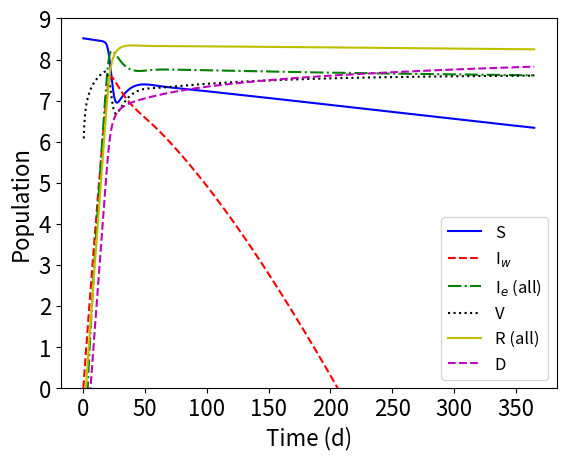

The matplotlib source for this figure:
import numpy as np
from scipy.integrate import odeint
import matplotlib
import matplotlib.pyplot as plt

# beta_w -> wild type virus transmission rate
beta_w = 1.12
#beta_e -> escaped virus transmission rate
beta_e = 1.12 
# delta -> Natural Birth rate / Natural Death Rate
delta = 3.3 * 10**-5
# alpha -> Recovery Rate
alpha = 1.0 / 7.0
# gamma -> rate of vaccination (.001 -> 1) (*logspace*)
gamma = .01
#epsilon -> vaccine efficacy
epsilon = .5
# n -> total population
n = 328.2 * 10**6
#delta_v -> rate of death due to virus
delta_v = 0.00366
#omega -> rate of waning immunity
omega = 1.0 / 30.0
# s -> # suspectible people, iw-> # infected w. wild type virus
# ie -> # infected w. escaped virus, # v -> # vaccinated, r-> # recovered
# fixed points - set time derivatives equal to zero
def model(m, t): 
    s = m[0]
    iw = m[1]
    ieu = m[2]
    ie = m[3]
    v = m[4]
    r = m[5]
    rv = m[6]
    d = m[7]
# dsdt -> change in susceptible category   
    dsdt = delta*(n-d) - beta_w*iw*s/n - beta_e*(ie+ ieu)*s/n - gamma*s - delta*s + omega*r
#diwdt = change in # ppl infected w/ wild type virus
    diwdt = beta_w*iw*s/n - (delta + alpha + delta_v)*iw 
    diwdt_tot = beta_w*iw*s/n
#dieudt --> change in unvaccinated ppl with escaped virus    
    dieudt = beta_e*(ie + ieu)*s/n - (delta+alpha+delta_v)*ieu
    dieudt_tot = beta_e*(ie + ieu)*s/n
#diedt = change in # vacinnated ppl infected w/ escaped virus
    diedt = beta_e*(ie+ieu)*v/n + (1-epsilon)*beta_w*iw*v/n - (delta + alpha + delta_v)*ie
    diedt_tot = beta_e*(ie+ieu)*v/n + (1-epsilon)*beta_w*iw*v/n
#dvdt = change in # ppl vaccinated
    dvdt = gamma*s - beta_e*(ie+ieu)*v/n - (1-epsilon)*beta_w*iw*v/n - delta*v + omega*rv + gamma*r
#drdt = change in # unvaccinated ppl recovered
    drdt = alpha*(iw + ieu) - delta*r - omega*r - gamma*r
#drvdt -> change in # vaccinated ppl recovering from escaped virus
    drvdt = alpha*ie - delta*rv - omega*rv
#dddt = change in # of ppl dead due to virus
    dddt = delta_v*(iw + ie + ieu) 
    dmdt = [dsdt, diwdt, dieudt, diedt, dvdt, drdt, drvdt, dddt, diwdt_tot, dieudt_tot, diedt_tot]        
    return dmdt
m0 = [n-1,1,0,0,0,0,0,0,1,0,0]
l = 1000
t = np.linspace(0,365,l)
e = np.linspace(0, 1,6)
g = np.logspace(-3,0,6)
m = odeint(model, m0, t)

#code for graphing the model with given values for gamma and epsilon
plt.plot(t, np.log10(m[:,0]), "b-", label = "S")
plt.plot(t, np.log10(m[:,1]), "r--", label = "I$_w$")
plt.plot(t, np.log10(m[:,2]+m[:,3]), "g-.", label = "I$_e$ (all)")
plt.plot(t, np.log10(m[:,4]), "k:", label = "V")
plt.plot(t, np.log10(m[:,5]+m[:,6]), "y-", label = "R (all)")
plt.plot(t, np.log10(m[:,7]), "m--", label = "D")
plt.xlabel("Time (d)", fontsize = "16")
plt.ylabel("Population", fontsize = "16")
plt.xticks(fontsize=16)
plt.yticks(fontsize=16)
plt.ylim([0, 9])
plt.legend(loc = "lower right", fontsize = "12")
plt.savefig("1VaccinewI.pdf", bbox_inches='tight', pad_inches=0.2)
plt.show()
#total_pop = m[999][0] + m[999][1] + m[999][2] + m[999][3] + m[999][4] + m[999][5] + m[999][6] + m[999][7]
#print(str(total_pop - n))


#code for creating multiple graphs given varying values for gamma and epsilon
#figure, axes = plt.subplots(nrows = 6, ncols = 6, sharex = "col", sharey = "row")
#figure.set_figheight(20)
#figure.set_figwidth(30)
#for i in range(6):
#    for j in range(6):
#        epsilon = e[i]
#        gamma = g[j]
#        m = odeint(model, m0, t)
#        axes[i,j].plot(t, m[:,0], "b-", label = "s")
#        axes[i,j].plot(t, m[:,1], "r-", label = "iw")
#        axes[i,j].plot(t, m[:,2], "g-", label = "ieu")
#       axes[i,j].plot(t, m[:,3], "k-", label = "ie")
#        axes[i,j].plot(t, m[:,4], "y-", label = "v")
#        axes[i,j].plot(t, m[:,5], "m-", label = "r")
#        axes[i,j].plot(t, m[:,6], "c-", label = "rv")
#        axes[i,j].plot(t, m[:,7], "g:", label = "d")
#        axes[i,j].set_title("gamma: " + str(round(gamma,4)) + "   epsilon: " + str(round(epsilon,4)))
#lines, labels = figure.axes[-1].get_legend_handles_labels()
#figure.legend(lines, labels, bbox_to_anchor=(1.05, .5, 0.3, 0.2), loc='upper left',prop={"size":20})
#figure.tight_layout()
#figure.add_subplot(111, frame_on=False)
#plt.tick_params(labelcolor="none", bottom=False, left=False)

#plt.xlabel("Time")
#plt.ylabel("Population")
#plt.show()
#total_pop = m[999][0] + m[999][1] + m[999][2] + m[999][3] + m[999][4] + m[999][5] + m[999][6] + m[999][7]
#print(str(total_pop))
# def heatmap(data, row_labels, col_labels, ax=None,
#             cbar_kw={}, cbarlabel="", **kwargs):


#     if not ax:
#         ax = plt.gca()

#     # Plot the heatmap
#     im = ax.imshow(data, **kwargs)

#     # Create colorbar
#     cbar = ax.figure.colorbar(im, ax=ax, **cbar_kw)
#     cbar.ax.set_ylabel(cbarlabel, rotation=-90, va="bottom")

#     # We want to show all ticks...
#     ax.set_xticks([0, 16.6666, 33.3333, 50, 66.6666, 83.3333, 100])
#     ax.set_yticks([4,20,40,60,80,99.2])
#     # ... and label them with the respective list entries.
#     ax.set_xticklabels(col_labels)
#     ax.set_yticklabels(row_labels)

#     # Let the horizontal axes labeling appear on top.
#     ax.tick_params(top=False, bottom=True,
#                    labeltop=False, labelbottom=True)

#     # Rotate the tick labels and set their alignment.
#     plt.setp(ax.get_xticklabels(), rotation=0, ha="center",
#              rotation_mode="anchor")

#     # Turn spines off and create white grid.
#     for edge, spine in ax.spines.items():
#         spine.set_visible(False)


#     return im, cbar


# def annotate_heatmap(im, data=None, valfmt="{x:.2f}",
#                      textcolors=("black", "white"),
#                      threshold=None, **textkw):


#     if not isinstance(data, (list, np.ndarray)):
#         data = im.get_array()

#     # Normalize the threshold to the images color range.
#     if threshold is not None:
#         threshold = im.norm(threshold)
#     else:
#         threshold = im.norm(data.max())/2.

#     # Set default alignment to center, but allow it to be
#     # overwritten by textkw.
#     kw = dict(horizontalalignment="center",
#               verticalalignment="center")
#     kw.update(textkw)

#     # Get the formatter in case a string is supplied
#     if isinstance(valfmt, str):
#         valfmt = matplotlib.ticker.StrMethodFormatter(valfmt)

#     # Loop over the data and create a `Text` for each "pixel".
#     # Change the text's color depending on the data.
#     texts = []
#     for i in range(data.shape[0]):
#         for j in range(data.shape[1]):
#             kw.update(color=textcolors[int(im.norm(data[i, j]) > threshold)])
            
            

#     return texts
# fig, ax = plt.subplots(figsize = (20,20))
# #code for heatmap generation
# gam = np.logspace(-6,0,100)
# eps = np.linspace(1,0,100)
# esc = (100,100)
# esc = np.zeros(esc)
# gam_r = ["$\mathregular{10^{-6}}$","$\mathregular{10^{-5}}$", "$\mathregular{10^{-4}}$", "$\mathregular{10^{-3}}$", "$\mathregular{10^{-2}}$", "$\mathregular{10^{-1}}$", "$\mathregular{10^{0}}$"]
# eps_r = [1.0, 0.8, 0.6, 0.4, 0.2, 0.0]
# for i in range(100):
#     for j in range(100):
#         epsilon = eps[i]
#         gamma = gam[j]
#         m = odeint(model, m0, t)
#         esc[i,j] = (m[l-1,10] + m[l-1, 9]) / (m[l-1,10] + m[l-1, 9] + m[l-1, 8])
# im, cbar = heatmap(esc, eps_r, gam_r, ax=ax,
#                    cmap="PuBu", cbarlabel="Fraction Escaped Virus")
# cbar.ax.set_ylabel("Fraction Escaped Virus",rotation=-90, va="bottom", size = 65)
# texts = annotate_heatmap(im, valfmt="{x:.1f}")
# plt.xlabel("Gamma")
# plt.ylabel("Epsilon")
# cbar.ax.tick_params(labelsize=50) 
# ax.tick_params(axis='x', labelsize=50)
# ax.tick_params(axis='y', labelsize=50)
# ax.xaxis.label.set_size(65)
# ax.yaxis.label.set_size(65)
# fig.tight_layout()
# plt.show()
